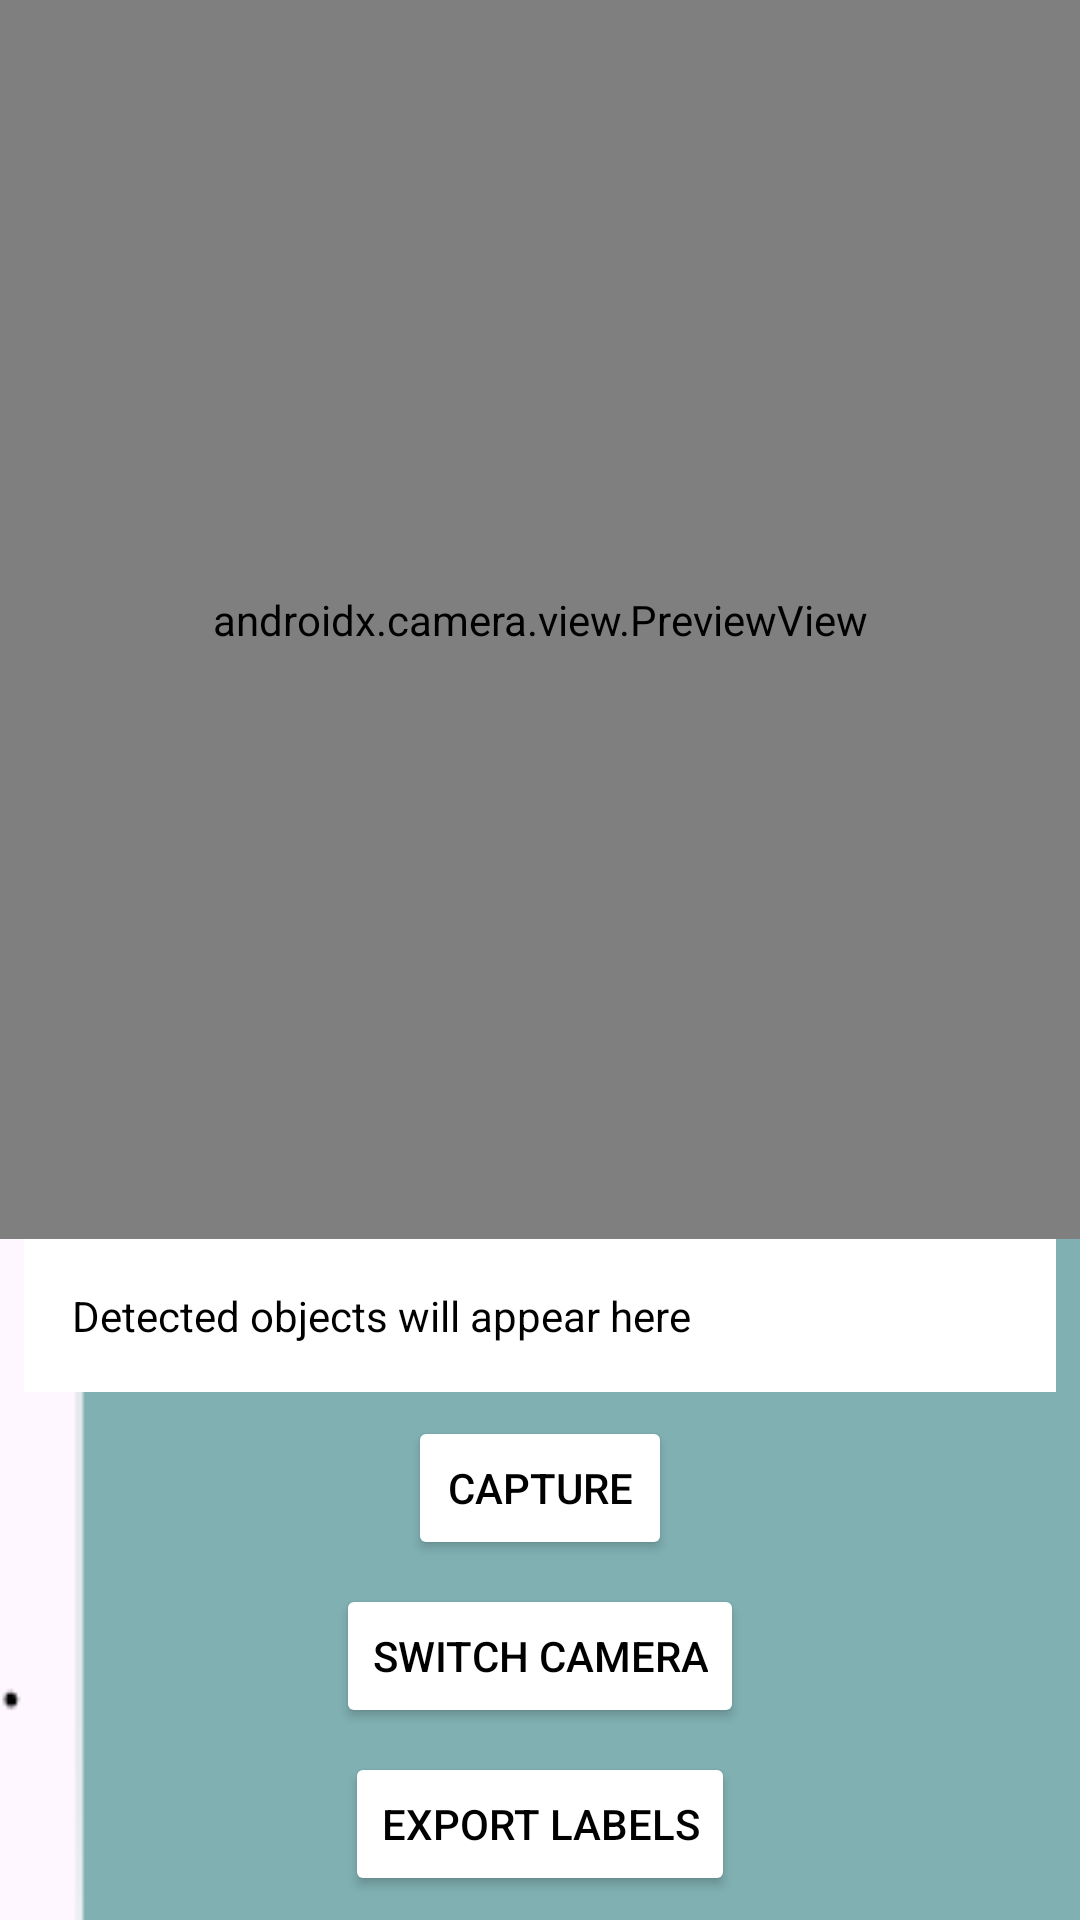

Here is an Android app screen rendered from its layout file. Give the layout XML and the strings, colors and styles it references.
<!-- AndroidManifest.xml: application theme Theme._22F3272SMD_PROJECT -->
<!-- res/layout/activity_object_detection.xml -->
<?xml version="1.0" encoding="utf-8"?>
<androidx.constraintlayout.widget.ConstraintLayout
    xmlns:android="http://schemas.android.com/apk/res/android"
    xmlns:app="http://schemas.android.com/apk/res-auto"
    xmlns:tools="http://schemas.android.com/tools"
    android:layout_width="match_parent"
    android:layout_height="match_parent"
    android:background="@drawable/bg_image"
    tools:context=".ObjectDetection">
    <ImageView
        android:id="@+id/background_image"
        android:layout_width="match_parent"
        android:layout_height="match_parent"
        android:scaleType="centerCrop"
        android:src="@drawable/bg_image"
        android:contentDescription="@null"
        android:adjustViewBounds="true" />
    <androidx.camera.view.PreviewView
        android:id="@+id/preview_view"
        android:layout_width="0dp"
        android:layout_height="0dp"
        app:layout_constraintTop_toTopOf="parent"
        app:layout_constraintBottom_toTopOf="@id/text_output"
        app:layout_constraintStart_toStartOf="parent"
        app:layout_constraintEnd_toEndOf="parent" />

    <TextView
        android:id="@+id/text_output"
        android:layout_width="0dp"
        android:layout_height="wrap_content"
        android:padding="16dp"
        android:textColor="@android:color/black"
        android:background="@android:color/white"
        android:layout_margin="8dp"
        android:text="@string/detected_objects_will_appear_here"
        app:layout_constraintBottom_toTopOf="@id/capture_button"
        app:layout_constraintStart_toStartOf="parent"
        app:layout_constraintEnd_toEndOf="parent" />

    <Button
        android:id="@+id/capture_button"
        android:layout_width="wrap_content"
        android:layout_height="wrap_content"
        android:text="@string/capture"
        android:textColor="@android:color/black"
        android:backgroundTint="@android:color/white"
        android:layout_marginBottom="8dp"
        app:layout_constraintBottom_toTopOf="@id/switch_camera_button"
        app:layout_constraintStart_toStartOf="parent"
        app:layout_constraintEnd_toEndOf="parent" />

    <Button
        android:id="@+id/switch_camera_button"
        android:layout_width="wrap_content"
        android:layout_height="wrap_content"
        android:text="@string/switch_camera"
        android:textColor="@android:color/black"
        android:backgroundTint="@android:color/white"
        android:layout_marginBottom="8dp"
        app:layout_constraintBottom_toTopOf="@id/export_button"
        app:layout_constraintStart_toStartOf="parent"
        app:layout_constraintEnd_toEndOf="parent" />

    <Button
        android:id="@+id/export_button"
        android:layout_width="wrap_content"
        android:layout_height="wrap_content"
        android:text="@string/export_labels"
        android:textColor="@android:color/black"
        android:backgroundTint="@android:color/white"
        android:layout_marginBottom="8dp"
        app:layout_constraintBottom_toBottomOf="parent"
        app:layout_constraintStart_toStartOf="parent"
        app:layout_constraintEnd_toEndOf="parent" />


</androidx.constraintlayout.widget.ConstraintLayout>
<!-- resources referenced by this layout -->
<resources>
  <!-- drawable bg_image: png bitmap (drawable, 2244 bytes) -->
  <string name="capture">Capture</string>
  <string name="detected_objects_will_appear_here">Detected objects will appear here</string>
  <string name="export_labels">Export Labels</string>
  <string name="switch_camera">Switch Camera</string>
  <style name="Theme._22F3272SMD_PROJECT" parent="Base.Theme._22F3272SMD_PROJECT" />
  <style name="Base.Theme._22F3272SMD_PROJECT" parent="Theme.Material3.DayNight.NoActionBar">
          
          
      </style>
</resources>
